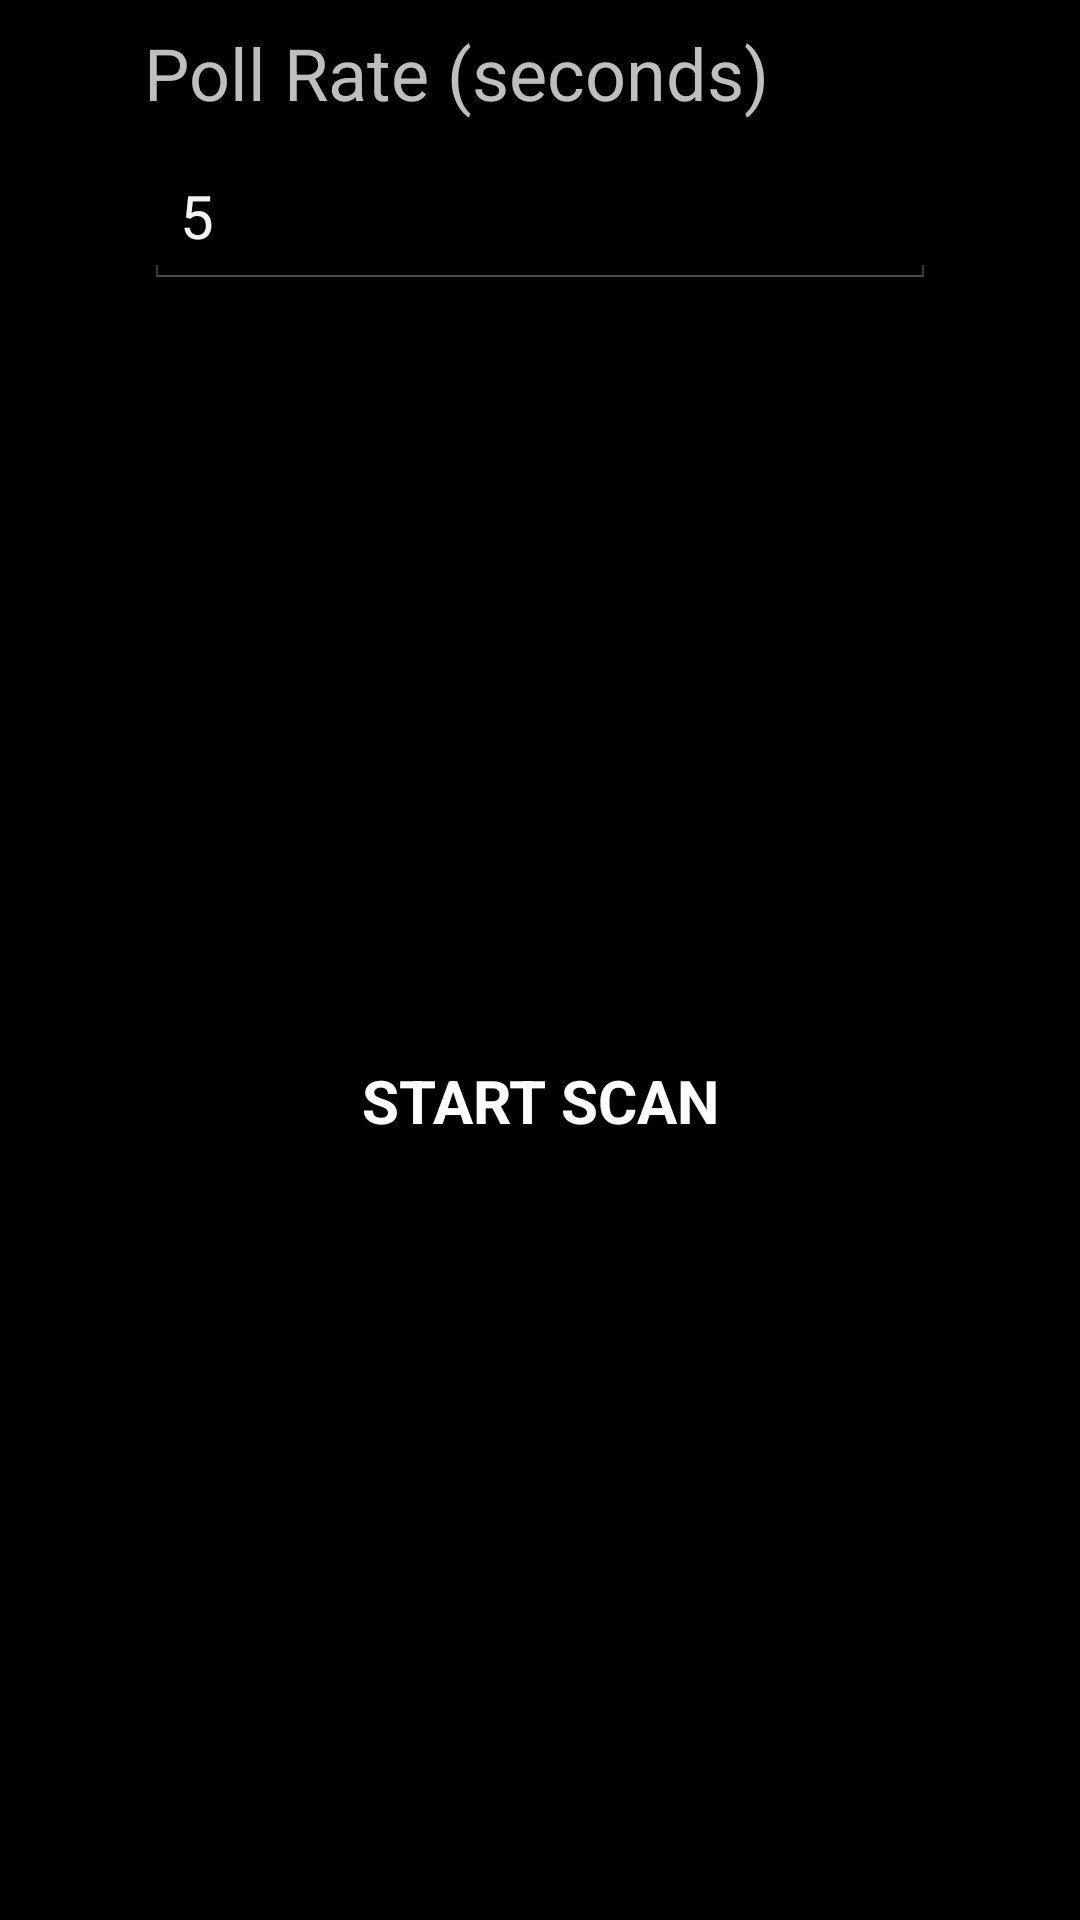

Produce the Android XML layout that renders to this screen, including the resource entries it uses.
<!-- AndroidManifest.xml: application theme AppTheme -->
<!-- res/layout/tracking_layout.xml -->
<?xml version="1.0" encoding="utf-8"?>
<androidx.constraintlayout.widget.ConstraintLayout xmlns:android="http://schemas.android.com/apk/res/android"
    xmlns:app="http://schemas.android.com/apk/res-auto"
    android:layout_width="match_parent"
    android:layout_height="match_parent">

    <TextView
        android:id="@+id/textView"
        android:layout_width="wrap_content"
        android:layout_height="wrap_content"
        android:layout_marginTop="8dp"
        android:text="Poll Rate (seconds)"
        android:textSize="24sp"
        app:layout_constraintStart_toStartOf="@+id/pollRateEditTextNumber"
        app:layout_constraintTop_toTopOf="parent" />

    <EditText
        android:id="@+id/pollRateEditTextNumber"
        android:layout_width="0dp"
        android:layout_height="48dp"
        android:layout_marginStart="48dp"
        android:layout_marginTop="8dp"
        android:layout_marginEnd="48dp"
        android:ems="10"
        android:hint="poll rate"
        android:importantForAutofill="no"
        android:inputType="number"
        android:text="5"
        android:textSize="20sp"
        app:layout_constraintEnd_toEndOf="parent"
        app:layout_constraintStart_toStartOf="parent"
        app:layout_constraintTop_toBottomOf="@+id/textView" />

    <Button
        android:id="@+id/trackingScanButton"
        style="@style/darkButton"
        android:layout_width="175dp"
        android:layout_height="60dp"
        android:text="@string/tracking_start_scan"
        android:textSize="20sp"
        app:layout_constraintBottom_toBottomOf="parent"
        app:layout_constraintEnd_toEndOf="parent"
        app:layout_constraintHorizontal_bias="0.5"
        app:layout_constraintStart_toStartOf="parent"
        app:layout_constraintTop_toBottomOf="@+id/pollRateEditTextNumber" />

</androidx.constraintlayout.widget.ConstraintLayout>
<!-- resources referenced by this layout -->
<resources>
  <string name="tracking_start_scan">START SCAN</string>
  <style name="darkButton" parent="@android:style/Widget.Button">
          <item name="android:background">@drawable/btn_gray</item>
          <item name="android:shadowColor">@color/darker_gray</item>
          <item name="android:shadowDy">1</item>
          <item name="android:shadowRadius">2</item>
          <item name="android:textColor">@color/white</item>
          <item name="android:textStyle">bold</item>
          <item name="android:paddingTop">0dp</item>
          <item name="android:paddingBottom">3dp</item>
          <item name="android:textSize">@dimen/fontSize</item>
      </style>
  <style name="AppTheme" parent="@android:style/Theme.Holo">
          <item name="android:buttonStyle">@android:style/Widget.Button</item>
          <item name="android:imageButtonStyle">@android:style/Widget.Button</item>
          <item name="android:buttonStyleToggle">@android:style/Widget.Button</item>
          <item name="android:spinnerStyle">@style/ATAKSpinner</item>
          <item name="android:spinnerItemStyle">@style/ATAKSpinnerItem</item>
          <item name="android:editTextStyle">@style/ATAKEditText</item>
      </style>
  <color name="darker_gray">#121212</color>
  <color name="white">#ffffff</color>
  <style name="ATAKSpinner" parent="@android:style/Widget.Spinner">
          <item name="android:spinnerMode">dialog</item>
      </style>
  <style name="ATAKSpinnerItem">
          <item name="android:textColor">@android:color/white</item>
          <item name="android:dropDownVerticalOffset">0dip</item>
          <item name="android:dropDownHorizontalOffset">0dip</item>
          <item name="android:dropDownWidth">wrap_content</item>
          <item name="android:gravity">left|center_vertical</item>
      </style>
  <style name="ATAKEditText" parent="@android:style/Widget.EditText">
          
          
  
          
          <item name="android:imeOptions">flagNoFullscreen</item>
      </style>
</resources>
